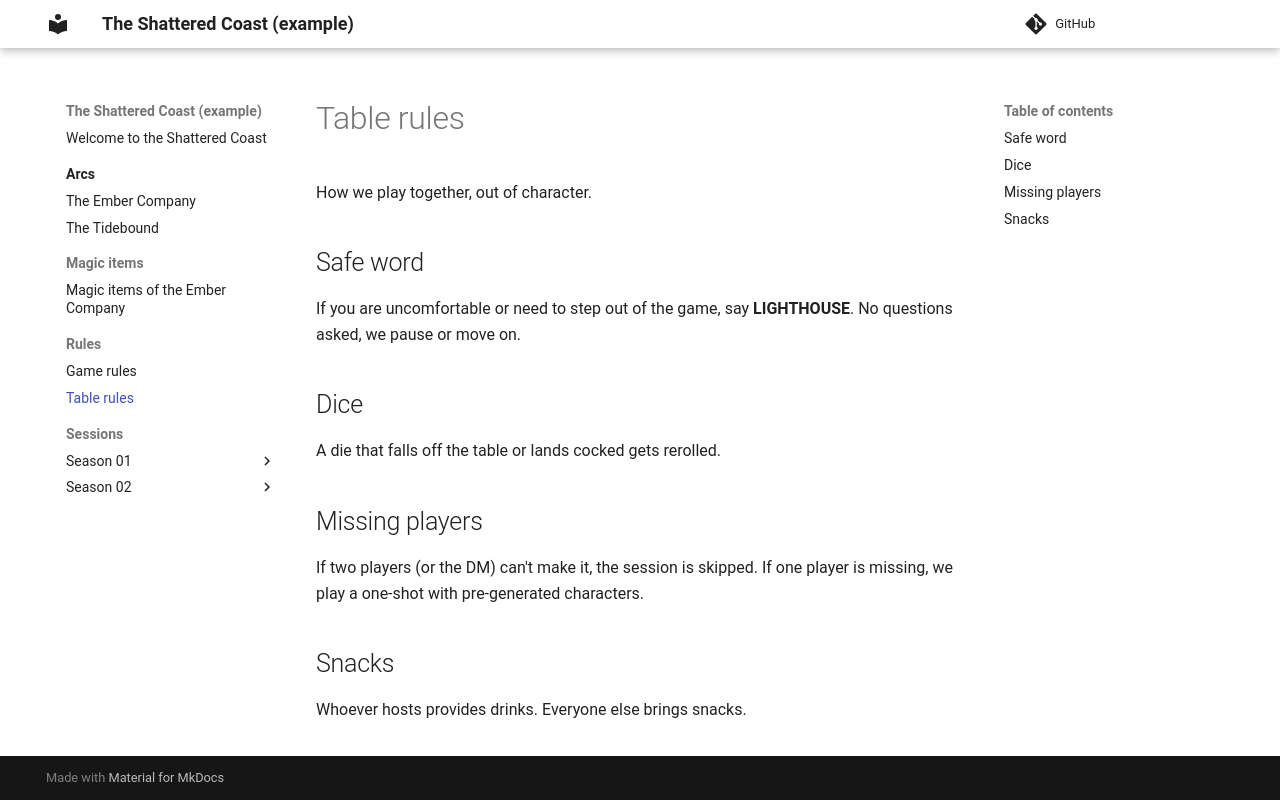

repository: mbalasso/dnd-campaign-wiki · page: rules/table-rules/index.html · generator: mkdocs

# Table rules

How we play together, out of character.

## Safe word
If you are uncomfortable or need to step out of the game, say **LIGHTHOUSE**. No questions asked, we pause or move on.

## Dice
A die that falls off the table or lands cocked gets rerolled.

## Missing players
If two players (or the DM) can't make it, the session is skipped. If one player is missing, we play a one-shot with pre-generated characters.

## Snacks
Whoever hosts provides drinks. Everyone else brings snacks.
